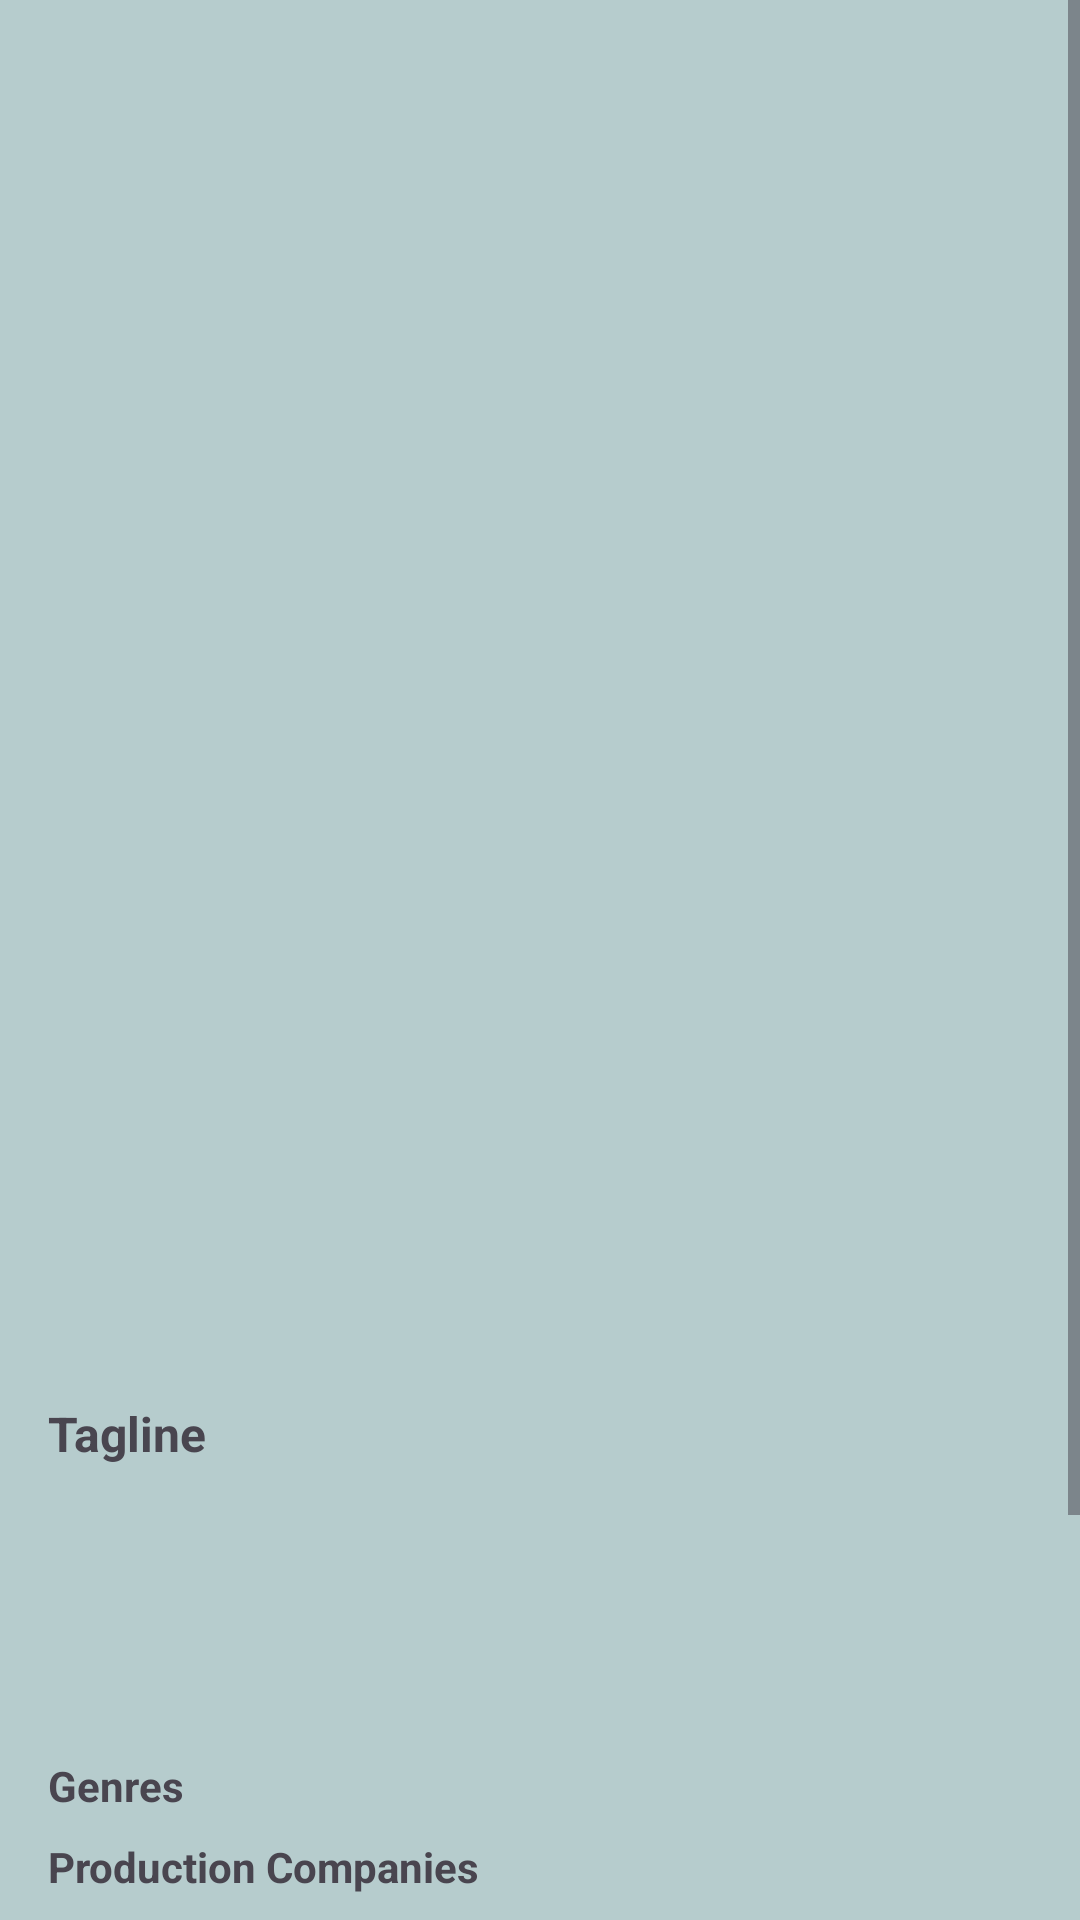

The Android layout XML behind this screen, and the referenced resources:
<!-- AndroidManifest.xml: application theme Theme.CS4750MovieApp -->
<!-- res/layout/fragment_movie_detail.xml -->
<ScrollView xmlns:android="http://schemas.android.com/apk/res/android"
    android:layout_width="match_parent"
    android:layout_height="match_parent"
    android:background="@color/blue"
    >

    <LinearLayout
        android:layout_width="match_parent"
        android:layout_height="wrap_content"
        android:orientation="vertical"
        android:padding="16dp">

        
        <ImageView
            android:id="@+id/moviePoster"
            android:layout_width="match_parent"
            android:layout_height="400dp"
            android:scaleType="centerCrop"
            android:contentDescription="@string/movie_poster_description" />

        
        <TextView
            android:id="@+id/movieTitle"
            android:layout_width="match_parent"
            android:layout_height="wrap_content"
            android:textSize="20sp"
            android:textStyle="bold"
            android:layout_marginTop="16dp" />

        
        <TextView
            android:id="@+id/movieTagline"
            android:layout_width="match_parent"
            android:layout_height="wrap_content"
            android:textSize="16sp"
            android:layout_marginTop="8dp"
            android:text="Tagline"
            android:textStyle="bold" />

        
        <TextView
            android:id="@+id/movieOverview"
            android:layout_width="match_parent"
            android:layout_height="wrap_content"
            android:layout_marginTop="16dp"
            android:textStyle="bold" />

        <androidx.recyclerview.widget.RecyclerView
            android:id="@+id/reviewRecyclerView"
            android:layout_width="match_parent"
            android:layout_height="wrap_content"
            android:layout_marginTop="16dp"
            android:paddingTop="8dp"
            android:visibility="gone" />

        
        <TextView
            android:id="@+id/movieRating"
            android:layout_width="match_parent"
            android:layout_height="wrap_content"
            android:layout_marginTop="8dp"
            android:textStyle="bold" />

        
        <TextView
            android:id="@+id/movieReleaseDate"
            android:layout_width="match_parent"
            android:layout_height="wrap_content"
            android:layout_marginTop="8dp"
            android:textStyle="bold" />

        
        <TextView
            android:id="@+id/movieGenres"
            android:layout_width="match_parent"
            android:layout_height="wrap_content"
            android:layout_marginTop="8dp"
            android:textStyle="bold"
            android:text="Genres" />

        
        <TextView
            android:id="@+id/movieProductionCompanies"
            android:layout_width="match_parent"
            android:layout_height="wrap_content"
            android:layout_marginTop="8dp"
            android:textStyle="bold"
            android:text="Production Companies" />

        
        <TextView
            android:id="@+id/movieRuntime"
            android:layout_width="match_parent"
            android:layout_height="wrap_content"
            android:layout_marginTop="8dp"
            android:textStyle="bold"
            android:text="Runtime" />

        <Button
            android:id="@+id/addToWatchlistButton"
            android:layout_width="match_parent"
            android:layout_height="wrap_content"
            android:layout_marginTop="16dp"
            android:layout_marginBottom="16dp"
            android:text="Add to Watchlist"
            android:textColor="@android:color/white" />

        
        <TextView
            android:id="@+id/recommendedMoviesTitle"
            android:layout_width="match_parent"
            android:layout_height="wrap_content"
            android:text="@string/recommended_movies_title"
            android:textSize="18sp"
            android:textStyle="bold"
            android:layout_marginTop="24dp" />

        
        <androidx.recyclerview.widget.RecyclerView
            android:id="@+id/recommendedMoviesRecyclerView"
            android:layout_width="match_parent"
            android:layout_height="wrap_content"
            android:layout_marginTop="8dp"
            android:orientation="horizontal" />

    </LinearLayout>
</ScrollView>
<!-- resources referenced by this layout -->
<resources>
  <color name="blue">#B6CCCD</color>
  <style name="Theme.CS4750MovieApp" parent="Base.Theme.CS4750MovieApp" />
  <style name="Base.Theme.CS4750MovieApp" parent="Theme.Material3.DayNight.NoActionBar">
          
          
      </style>
</resources>
